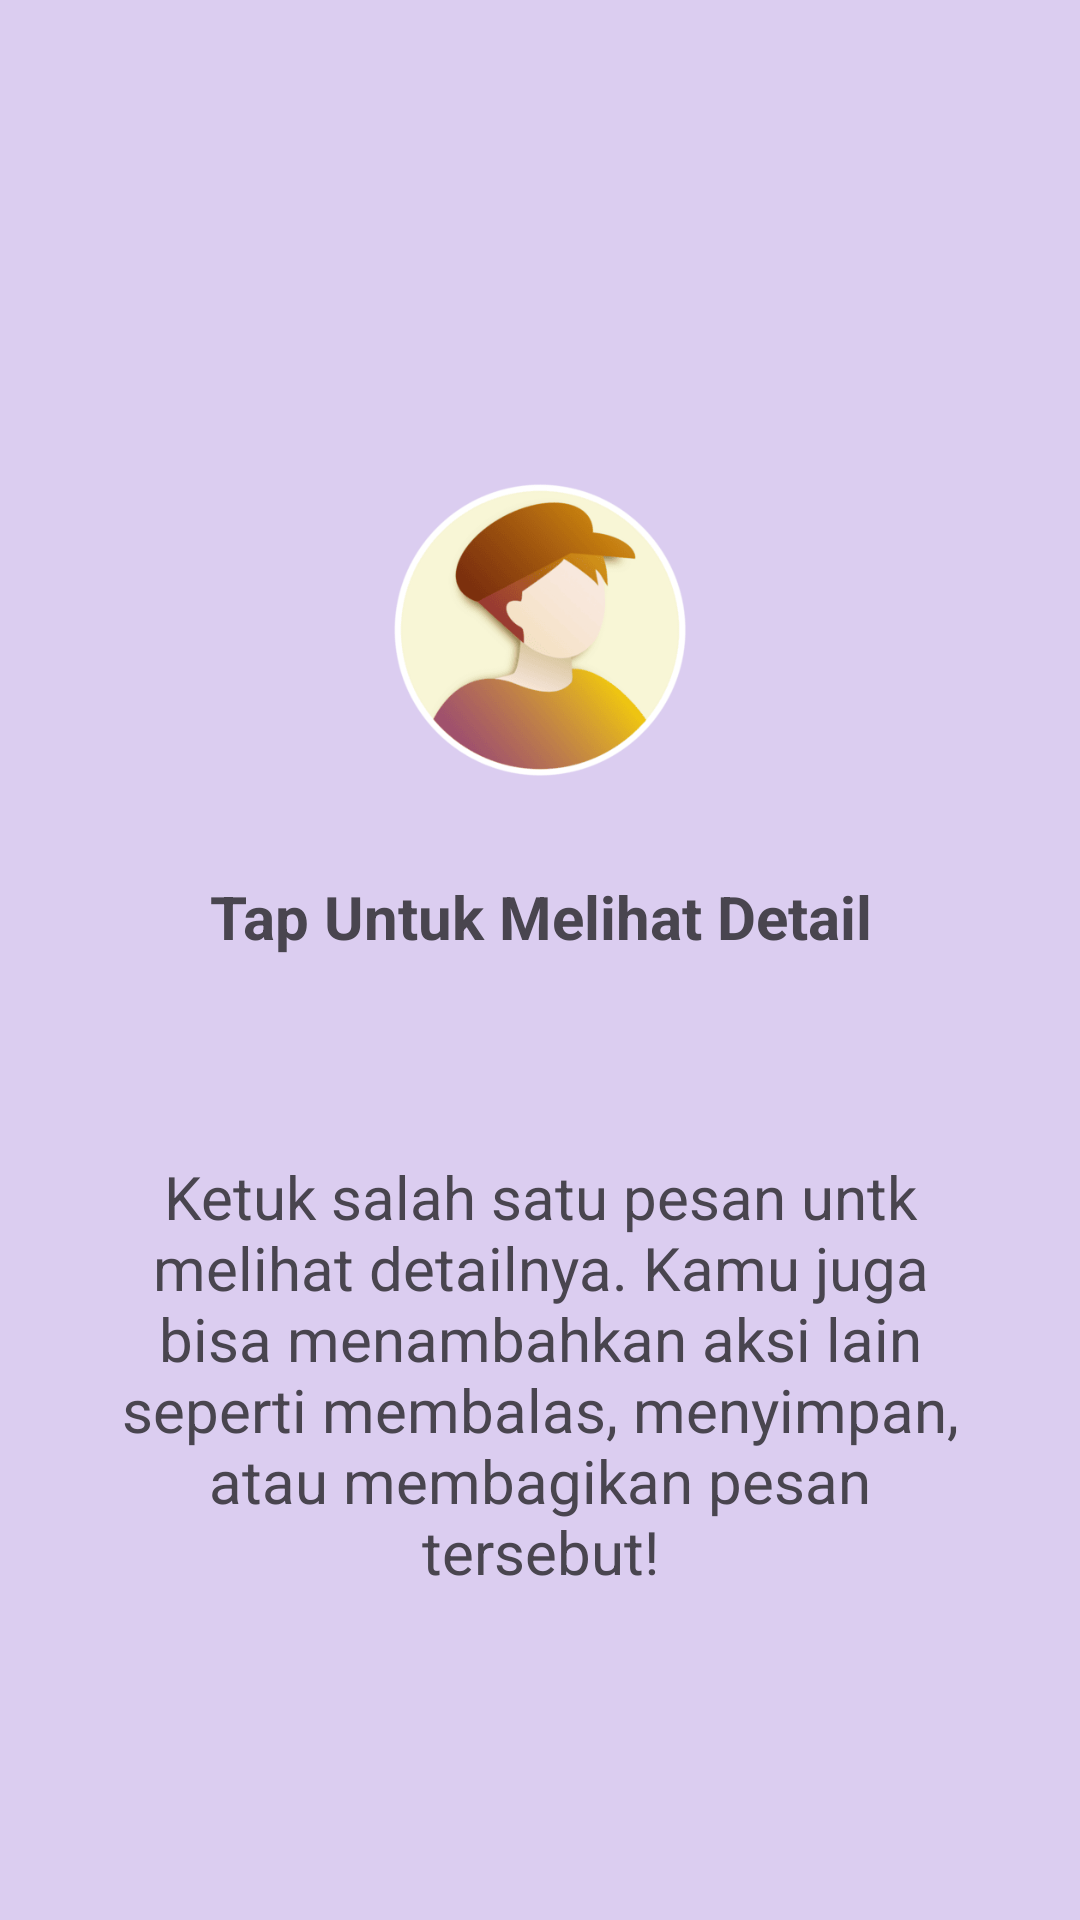

Produce the Android XML layout that renders to this screen, including the resource entries it uses.
<!-- AndroidManifest.xml: application theme Theme.NaylaApps -->
<!-- res/layout/fragment_tutorial2.xml -->
<?xml version="1.0" encoding="utf-8"?>
<androidx.constraintlayout.widget.ConstraintLayout xmlns:android="http://schemas.android.com/apk/res/android"
    xmlns:app="http://schemas.android.com/apk/res-auto"
    xmlns:tools="http://schemas.android.com/tools"
    android:layout_width="match_parent"
    android:layout_height="match_parent"
    android:background="#dbcdf0"
    tools:context=".Message.tutorial.Tutorial1Fragment">

    <ImageView
        android:id="@+id/imageView3"
        android:layout_width="100dp"
        android:layout_height="100dp"
        android:layout_marginTop="160dp"
        android:src="@drawable/profil"
        app:layout_constraintEnd_toEndOf="parent"
        app:layout_constraintStart_toStartOf="parent"
        app:layout_constraintTop_toTopOf="parent"
        tools:src="@tools:sample/avatars" />

    <TextView
        android:id="@+id/textView"
        android:layout_width="wrap_content"
        android:layout_height="wrap_content"
        android:layout_marginTop="32dp"
        android:text="Tap Untuk Melihat Detail"
        android:textAlignment="center"
        android:textSize="20sp"
        android:textStyle="bold"
        app:layout_constraintEnd_toEndOf="parent"
        app:layout_constraintStart_toStartOf="parent"
        app:layout_constraintTop_toBottomOf="@+id/imageView3" />

    <TextView
        android:id="@+id/textView4"
        android:layout_width="0dp"
        android:layout_height="wrap_content"
        android:layout_marginStart="32dp"
        android:layout_marginTop="64dp"
        android:layout_marginEnd="32dp"
        android:text="Ketuk salah satu pesan untk melihat detailnya. Kamu juga bisa menambahkan aksi lain seperti membalas, menyimpan, atau membagikan pesan tersebut!"
        android:textAlignment="center"
        android:textSize="20sp"
        app:layout_constraintBottom_toBottomOf="parent"
        app:layout_constraintEnd_toEndOf="parent"
        app:layout_constraintHorizontal_bias="0.0"
        app:layout_constraintStart_toStartOf="parent"
        app:layout_constraintTop_toBottomOf="@+id/textView"
        app:layout_constraintVertical_bias="0.02" />

</androidx.constraintlayout.widget.ConstraintLayout>
<!-- resources referenced by this layout -->
<resources>
  <!-- drawable profil: png bitmap (drawable, 15617 bytes) -->
  <style name="Theme.NaylaApps" parent="Base.Theme.NaylaApps" />
  <style name="Base.Theme.NaylaApps" parent="Theme.Material3.DayNight.NoActionBar">
          
          
      </style>
</resources>
